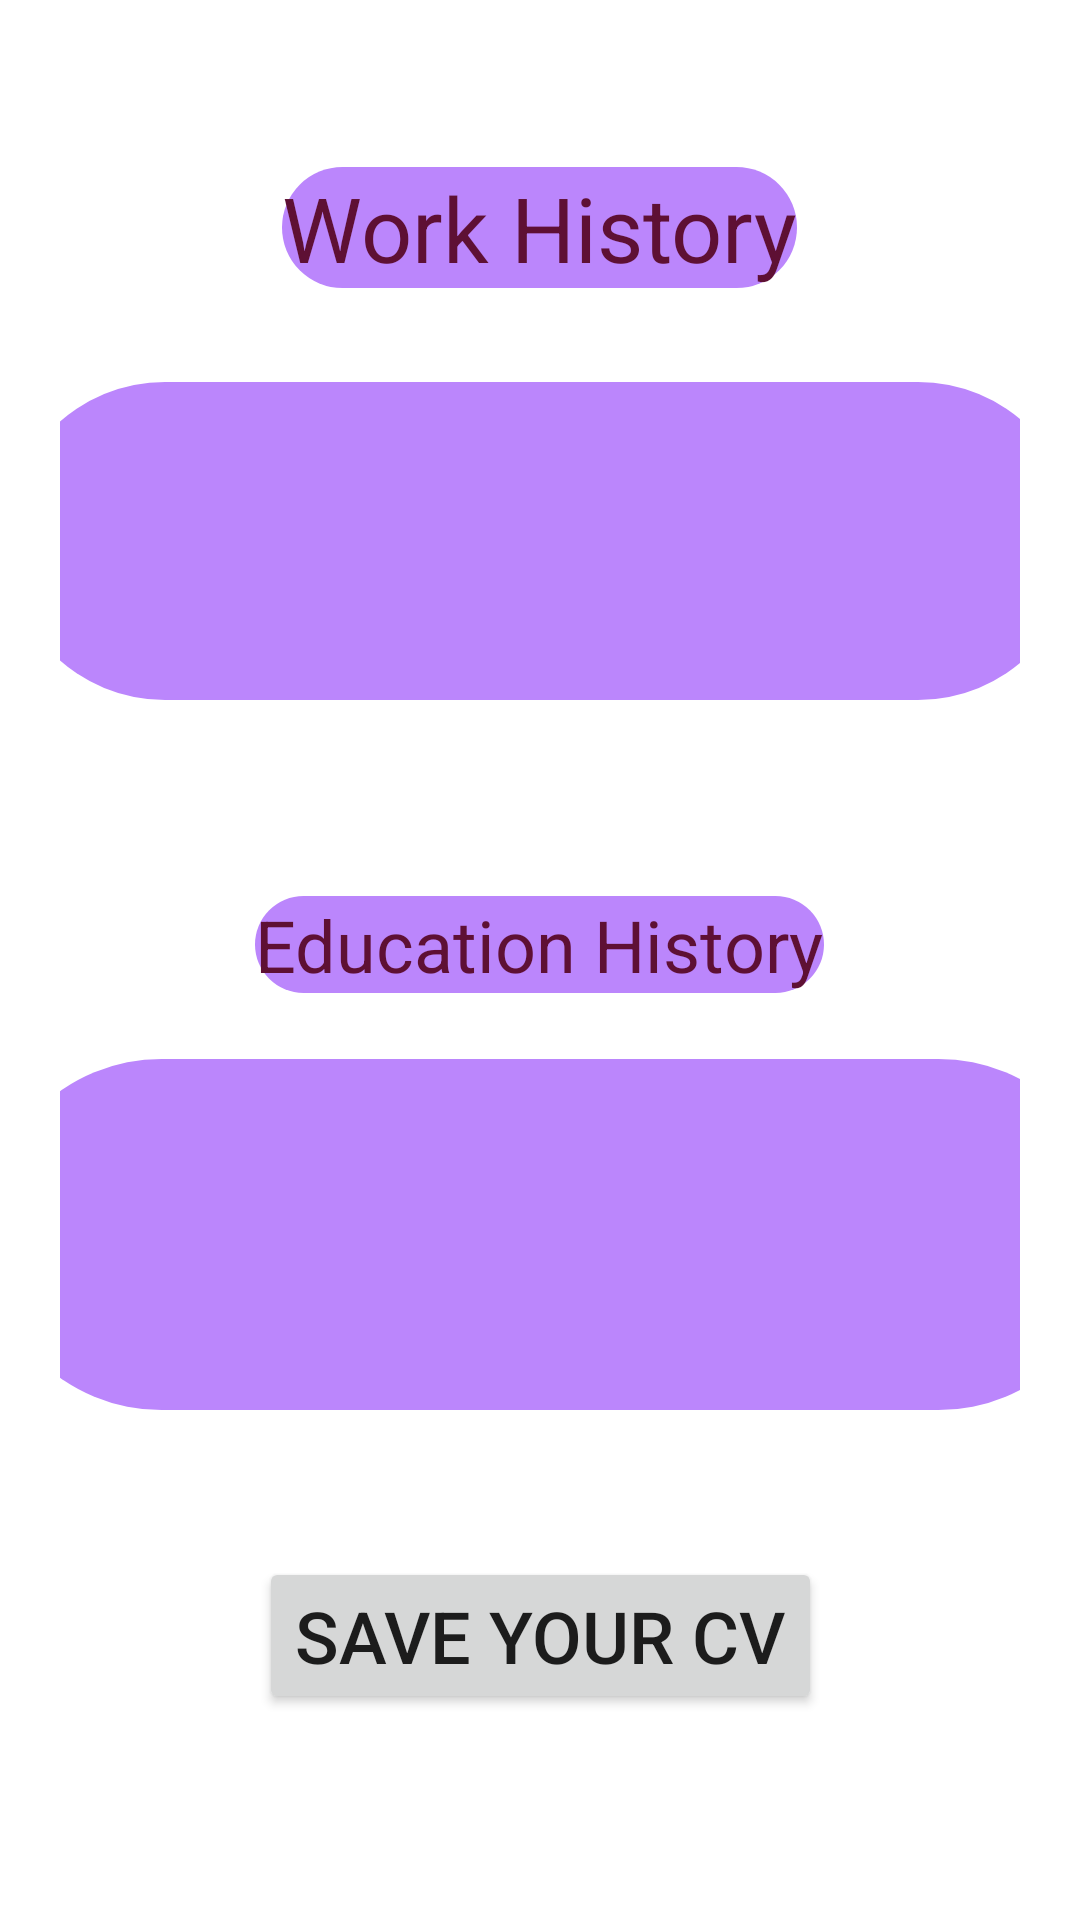

This screen was rendered from an Android layout file. Write that file and the resources it references.
<!-- AndroidManifest.xml: application theme Theme.Abdalrahim -->
<!-- res/layout/activity_main2.xml -->
<?xml version="1.0" encoding="utf-8"?>
<androidx.constraintlayout.widget.ConstraintLayout      xmlns:android="http://schemas.android.com/apk/res/android"
    xmlns:app="http://schemas.android.com/apk/res-auto"
    xmlns:tools="http://schemas.android.com/tools"
    android:layout_width="match_parent"
    android:layout_height="match_parent"
    android:animateLayoutChanges="true"
    android:padding="20dp">

    <TextView
        android:id="@+id/textView"
        android:layout_width="wrap_content"
        android:layout_height="wrap_content"
        android:text="Work History"
        android:textColor="@color/teal_200"
        android:background="@drawable/stylish_button"
        android:textSize="30sp"
        app:layout_constraintBottom_toBottomOf="parent"
        app:layout_constraintEnd_toEndOf="parent"
        app:layout_constraintHorizontal_bias="0.498"
        app:layout_constraintStart_toStartOf="parent"
        app:layout_constraintTop_toTopOf="parent"
        app:layout_constraintVertical_bias="0.064" />

    <EditText
        android:id="@+id/text1"
        android:layout_width="357dp"
        android:layout_height="106dp"
        android:background="@drawable/stylish_button"
        android:ems="10"
        android:inputType="textPersonName"
        app:layout_constraintBottom_toBottomOf="parent"
        app:layout_constraintEnd_toEndOf="parent"
        app:layout_constraintHorizontal_bias="0.497"
        app:layout_constraintStart_toStartOf="parent"
        app:layout_constraintTop_toBottomOf="@+id/textView"
        app:layout_constraintVertical_bias="0.075" />

    <TextView
        android:id="@+id/textView2"
        android:layout_width="wrap_content"
        android:layout_height="wrap_content"
        android:text="Education History"
        android:textColor="@color/teal_200"
        android:background="@drawable/stylish_button"

        android:textSize="24sp"
        app:layout_constraintBottom_toBottomOf="parent"
        app:layout_constraintEnd_toEndOf="parent"
        app:layout_constraintHorizontal_bias="0.498"
        app:layout_constraintStart_toStartOf="parent"
        app:layout_constraintTop_toBottomOf="@+id/text1"
        app:layout_constraintVertical_bias="0.184" />

    <EditText
        android:id="@+id/text11"
        android:layout_width="376dp"
        android:layout_height="117dp"
        android:background="@drawable/stylish_button"
        android:ems="10"

        android:inputType="textPersonName"
        app:layout_constraintBottom_toBottomOf="parent"
        app:layout_constraintEnd_toEndOf="parent"
        app:layout_constraintHorizontal_bias="0.447"
        app:layout_constraintStart_toStartOf="parent"
        app:layout_constraintTop_toBottomOf="@+id/textView2"
        app:layout_constraintVertical_bias="0.128" />

    <Button
        android:id="@+id/button"
        android:layout_width="wrap_content"
        android:layout_height="wrap_content"
        android:onClick="save_btn"
        android:text="Save Your CV"
        android:textSize="24sp"
        app:layout_constraintBottom_toBottomOf="parent"
        app:layout_constraintEnd_toEndOf="parent"
        app:layout_constraintStart_toStartOf="parent"
        app:layout_constraintTop_toBottomOf="@+id/text11" />
</androidx.constraintlayout.widget.ConstraintLayout>
<!-- resources referenced by this layout -->
<resources>
  <color name="teal_200">#5E1034</color>
  <!-- drawable stylish_button (drawable) -->
  <?xml version="1.0" encoding="utf-8"?>
  <shape
  
      android:shape="rectangle"
      xmlns:android="http://schemas.android.com/apk/res/android">
  <solid
      android:color="@color/purple_200" />
  
      <corners
          android:radius="70dp" />
  
  </shape>
  <style name="Theme.Abdalrahim" parent="Theme.MaterialComponents.DayNight.DarkActionBar">
          
          <item name="colorPrimary">@color/purple_500</item>
          <item name="colorPrimaryVariant">@color/purple_700</item>
          <item name="colorOnPrimary">@color/white</item>
          
          <item name="colorSecondary">@color/teal_200</item>
          <item name="colorSecondaryVariant">@color/teal_700</item>
          <item name="colorOnSecondary">@color/black</item>
          
          <item name="android:statusBarColor" tools:targetApi="l">?attr/colorPrimaryVariant</item>
          
      </style>
  <color name="purple_200">#FFBB86FC</color>
  <color name="purple_500">#EE005F</color>
  <color name="purple_700">#B3004E</color>
  <color name="white">#FFFFFFFF</color>
  <color name="teal_700">#87012B</color>
  <color name="black">#FF000000</color>
</resources>
